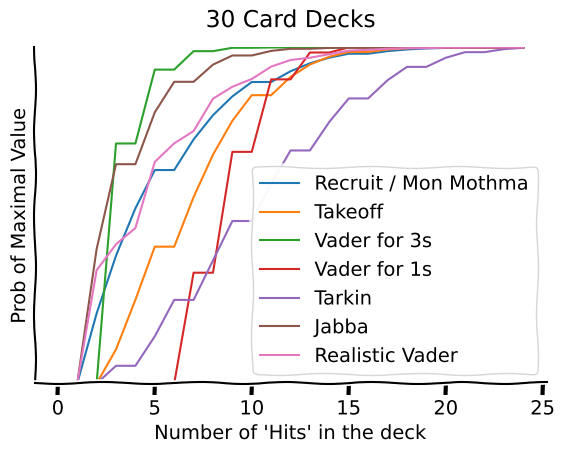

The script that saved this image:
import matplotlib.pyplot as plt
from scipy.stats import hypergeom
import math
import random

STARTING_DECK_SIZE = 30
MAX_HITS = 25
N_TRIALS = 10000

n_draws = {'Recruit / Mon Mothma': 5, 'Takeoff': 8, 'Vader for 3s': 10, 'Vader for 1s': 10, 'Tarkin': 5, 'Jabba': 8}
n_keeps = {'Recruit / Mon Mothma': 1, 'Takeoff': 2, 'Vader for 3s': 1, 'Vader for 1s': 3, 'Tarkin': 2, 'Jabba': 1}
cost = {'Recruit / Mon Mothma': 1, 'Takeoff': 2, 'Vader for 3s': 7, 'Vader for 1s': 7, 'Tarkin': 4, 'Jabba': 4}


def calc_deck_size(card_cost):
    turn = max(card_cost - 1, 1)
    cards_drawn = 6 + 2 * (turn - 1)
    return STARTING_DECK_SIZE - cards_drawn


results = {}
break_point = {}
for key in n_draws.keys():
    break_point[key] = MAX_HITS
    results[key] = []
    deck_size = calc_deck_size(cost[key])

    for n_hits in range(0, MAX_HITS):
        n_actual_hits = math.floor(deck_size/STARTING_DECK_SIZE*n_hits)
        prob = hypergeom.cdf(n_keeps[key] - 1, deck_size, n_actual_hits, n_draws[key])
        if prob < .05 and n_hits < break_point[key]:
            break_point[key] = n_hits
        results[key].append(1-prob)


def make_plot(hyper_results):
    with plt.xkcd():
        fig = plt.figure()
        ax = fig.add_axes((0.1, 0.2, 0.8, 0.7))
        ax.spines[['top', 'right']].set_visible(False)
        ax.set_yticks([])
        ax.set_ylim([0, 1])
        ax.set_xlabel("Number of 'Hits' in the deck")
        ax.set_ylabel("Prob of Maximal Value")
        fig.suptitle(f'{STARTING_DECK_SIZE} Card Decks')

    for distro in hyper_results:
        x = range(0, MAX_HITS)
        y = hyper_results[distro]
        ax.plot(x, y, label=distro)

    with plt.xkcd():
        ax.legend()
    plt.show()


def calc_low_cost(N_low):
    """ We want an equal number of 1s, 2s and 3s
    going in the order +2 , +3, +1 up through N_low"""
    base_number = N_low // 3
    ones = base_number
    if N_low % 3 == 2:
        twos = base_number + 1
        threes = base_number + 1
    elif N_low % 3 == 1:
        twos = base_number + 1
        threes = base_number
    else:
        twos = base_number
        threes = base_number

    return ones, twos, threes


def make_vader_deck(ones, twos, threes):
    deck = []
    free_cards = STARTING_DECK_SIZE - (ones + twos + threes)
    deck += [1] * ones
    deck += [2] * twos
    deck += [3] * threes
    deck += [0] * free_cards
    random.shuffle(deck)
    assert len(deck) == STARTING_DECK_SIZE
    deck_size = calc_deck_size(7)
    return deck[:deck_size]


def check_results(sample):
    if 3 in sample:
        return 1
    if (2 in sample) and (1 in sample):
        return 1
    if (sum(sample) % 2) and (sum(sample) > 1):  # odd sum but no 3 and no 2 and 1 -> odd number of 1's
        return 1
    else:
        return 0


def full_vader_calc():
    hits = []
    for N_low in range(0,MAX_HITS):
        ones, twos, threes = calc_low_cost(N_low)
        hits.append(0)
        for i in range(N_TRIALS):
            deck = make_vader_deck(ones, twos, threes)
            random.shuffle(deck)
            sample = deck[0:10].copy()
            hits[N_low] += check_results(sample)
    results = [i / N_TRIALS for i in hits]
    return results


hits = full_vader_calc()
print(hits)
v_break = MAX_HITS
for i in range(len(hits)):
    if hits[i] > .95 and i < v_break:
        v_break = i

break_point['Realistic Vader'] = v_break
results['Realistic Vader'] = hits

print(break_point)
make_plot(results)